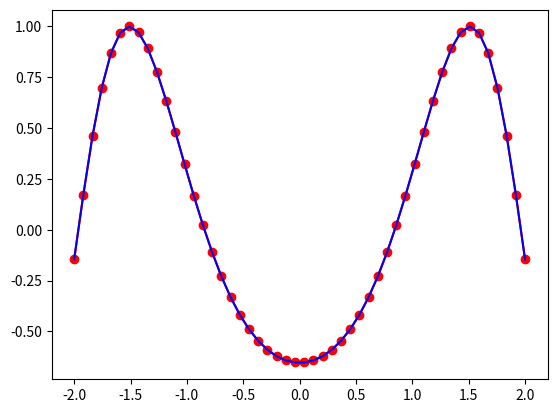

Here is the Python script that generated this plot:
import numpy
from scipy import interpolate
import matplotlib.pyplot as plt



def interp(xi, x, y):
  yi = 0.0
  for i in range(4):
    li = 1.0
    for j in range(4):
      if(i != j):
        li = li * (xi - x[j]) / (x[i] - x[j])
    yi = yi + li * y[i]
  return yi

def stretch(x, y, l):
  x_out = numpy.linspace(x[0], x[-1], l)
  y_out = numpy.zeros((l,),)
  xn = 0
  for n in range(l):
    while(not (x_out[n] <= x[xn+1] and x_out[n] >= x[xn])):
      xn = xn + 1
    nn = xn
    if(nn < 0):
      nn = 0
    elif(nn + 4 > len(x)):
      nn = len(x) - 4
    y_out[n] = interp(x_out[n], x[nn:nn+4], y[nn:nn+4])      
  return x_out, y_out

def square_data(x, y, Z):
  if(len(x) == len(y)):
    return Z
  if(len(x) > len(y)):
    y_out = numpy.linspace(y[0], y[-1], len(x))
    Z_new = numpy.zeros((len(x), len(x),),)
    for i in range(len(x)):
      y_stretch, Z_new[i, :] = stretch(y, Z[i, :], len(x))
    return x, y_out, Z_new
  if(len(x) < len(y)):
    x_out = numpy.linspace(x[0], x[-1], len(y))
    Z_new = numpy.zeros((len(y), len(y),),)
    for i in range(len(y)):
      x_stretch, Z_new[:, i] = stretch(x, Z[:, i], len(y))
    return x_out, y, Z_new


nx = 8
ny = 50


x = numpy.linspace(-2.0, 2.0, nx)
y = numpy.linspace(-2.0, 2.0, ny)
Z = numpy.zeros((nx, ny,),)

for xi in range(nx):
  for yi in range(ny):  
    Z[xi,yi] = numpy.cos(x[xi] ** 2 + y[yi] ** 2)

x_new, y_new, Z_new = square_data(x, y, Z)
  

print(Z_new)
plt.plot(y, Z[0, :], 'ro-', y_new, Z_new[0, :], 'b-')
plt.show()







"""
for xi in range(nx):
  for yi in range(ny):  
    Z[xi,yi] = numpy.cos(x[xi] ** 2 + y[yi] ** 2)

print(y)
print(Z[0,:])
yp = numpy.linspace(-2.0, 2.0, 16)
yinterp = numpy.interp(yp, y, Z[0,:])
print(yinterp)

plt.plot(y, Z[0, :], 'ro-', yp, yinterp, 'b-')
plt.show()


for xi in range(nx):
  for yi in range(ny):  
    Z[xi,yi] = numpy.cos(x[xi] ** 2 + y[yi] ** 2)


f = interpolate.interp2d(x, y, Z, kind='cubic')

xnew = numpy.linspace(-2.0, 2.0, 31)
ynew = numpy.linspace(-2.0, 2.0, 31)
znew = f(xnew, ynew)
plt.plot(x, Z[:, 0], 'ro-', xnew, znew[:, 0], 'b-')
plt.show()

"""

